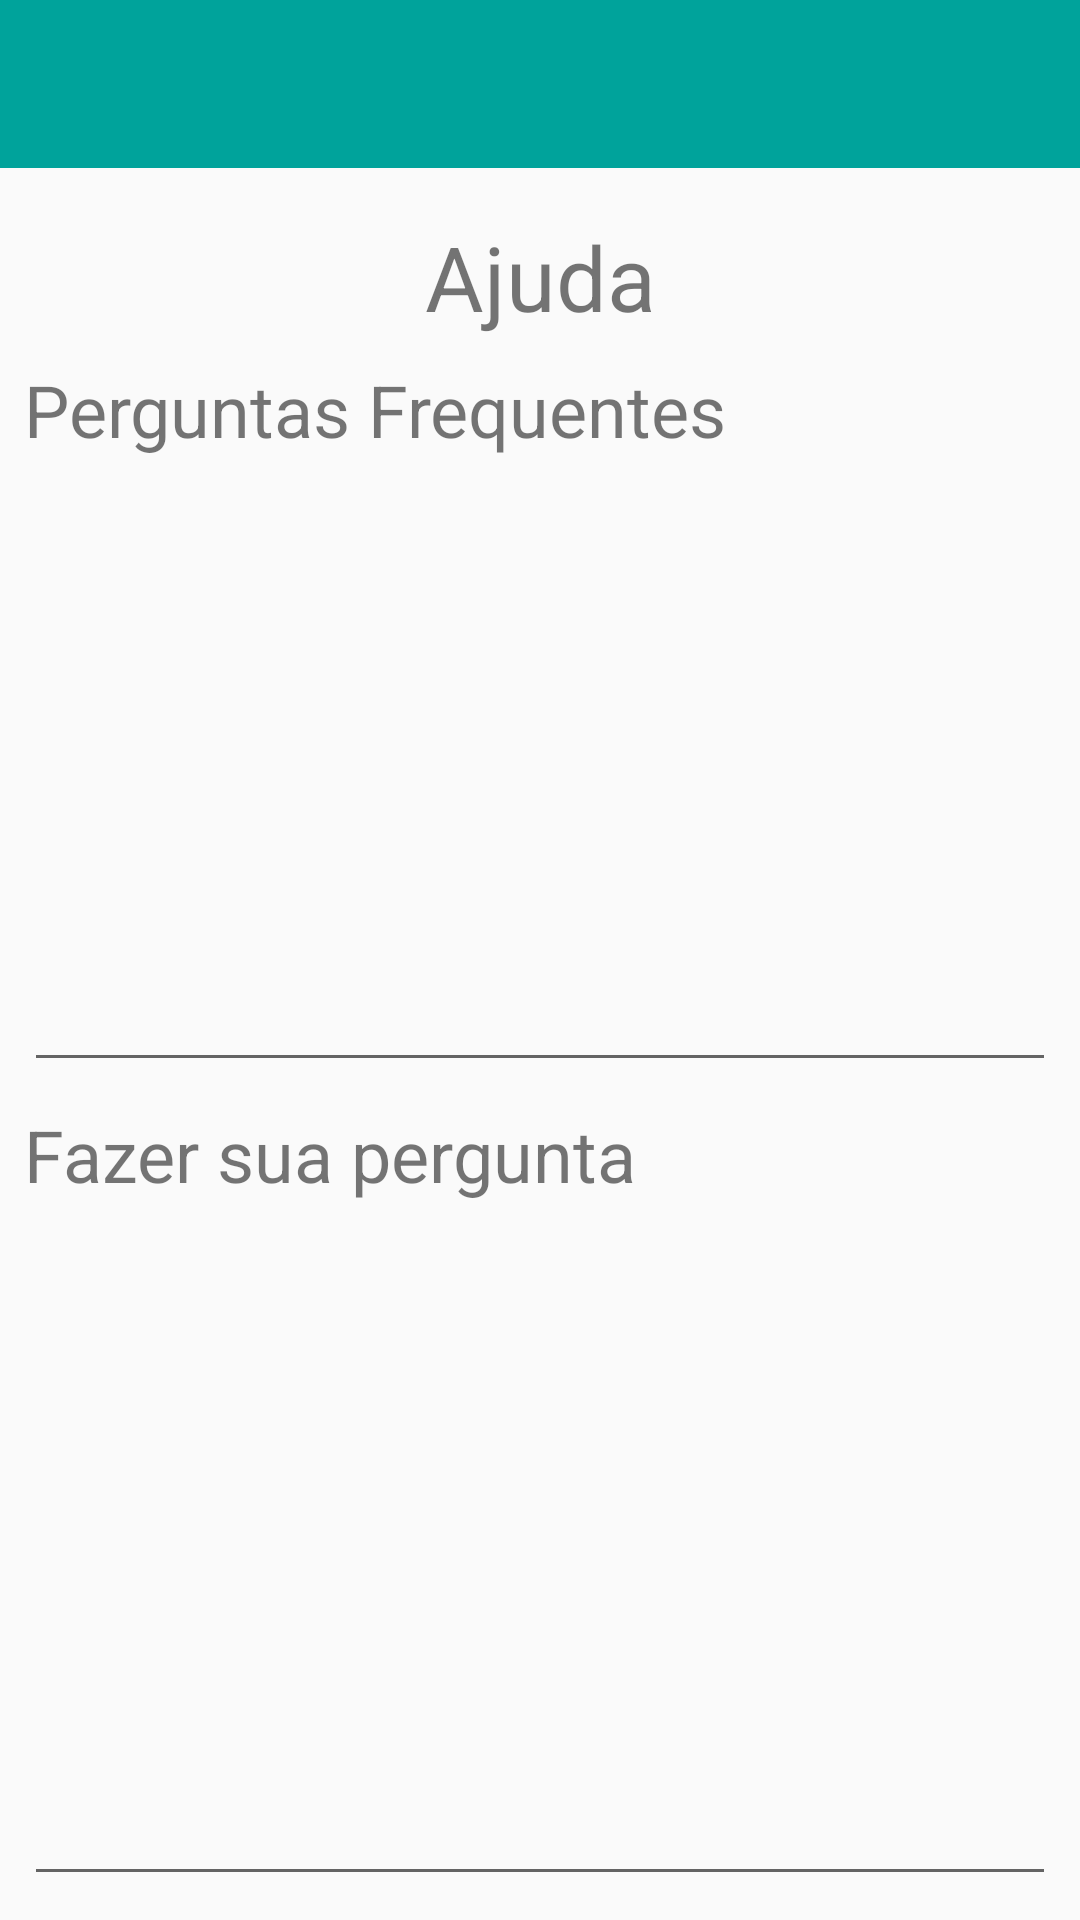

Produce the Android XML layout that renders to this screen, including the resource entries it uses.
<!-- AndroidManifest.xml: application theme AppTheme -->
<!-- res/layout/activity_ajuda.xml -->
<?xml version="1.0" encoding="utf-8"?>
<androidx.constraintlayout.widget.ConstraintLayout xmlns:android="http://schemas.android.com/apk/res/android"
    xmlns:app="http://schemas.android.com/apk/res-auto"
    xmlns:tools="http://schemas.android.com/tools"
    android:layout_width="match_parent"
    android:layout_height="match_parent"
    tools:context=".activity.AjudaActivity">

    <androidx.appcompat.widget.Toolbar
        android:id="@+id/toolbarVoltar"
        android:layout_width="match_parent"
        android:layout_height="wrap_content"
        android:background="?attr/colorPrimary"
        android:minHeight="?attr/actionBarSize"
        android:theme="?attr/actionBarTheme"
        app:layout_constraintEnd_toEndOf="parent"
        app:layout_constraintStart_toStartOf="parent"
        app:layout_constraintTop_toTopOf="parent" />

    <TextView
        android:id="@+id/txtAjuda"
        android:layout_width="wrap_content"
        android:layout_height="wrap_content"
        android:layout_marginTop="16dp"
        android:text="Ajuda"
        android:textSize="30sp"
        app:layout_constraintEnd_toEndOf="parent"
        app:layout_constraintStart_toStartOf="parent"
        app:layout_constraintTop_toBottomOf="@+id/toolbarVoltar" />

    <TextView
        android:id="@+id/txtpergfreq"
        android:layout_width="wrap_content"
        android:layout_height="wrap_content"
        android:layout_marginStart="8dp"
        android:layout_marginLeft="8dp"
        android:layout_marginTop="8dp"
        android:text="Perguntas Frequentes"
        android:textSize="24sp"
        app:layout_constraintStart_toStartOf="parent"
        app:layout_constraintTop_toBottomOf="@+id/txtAjuda" />

    <TextView
        android:id="@+id/txtFazerPerg"
        android:layout_width="wrap_content"
        android:layout_height="wrap_content"
        android:layout_marginTop="8dp"
        android:text="Fazer sua pergunta"
        android:textSize="24sp"
        app:layout_constraintStart_toStartOf="@+id/txtpergfreq"
        app:layout_constraintTop_toBottomOf="@+id/editTextTextPersonName10" />

    <EditText
        android:id="@+id/editTextTextPersonName9"
        android:layout_width="0dp"
        android:layout_height="0dp"
        android:layout_marginTop="8dp"
        android:layout_marginEnd="8dp"
        android:layout_marginRight="8dp"
        android:layout_marginBottom="8dp"
        android:ems="10"
        android:inputType="textPersonName"
        app:layout_constraintBottom_toBottomOf="parent"
        app:layout_constraintEnd_toEndOf="parent"
        app:layout_constraintHorizontal_bias="1.0"
        app:layout_constraintStart_toStartOf="@+id/txtFazerPerg"
        app:layout_constraintTop_toBottomOf="@+id/txtFazerPerg"
        app:layout_constraintVertical_bias="0.0" />

    <EditText
        android:id="@+id/editTextTextPersonName10"
        android:layout_width="0dp"
        android:layout_height="200dp"
        android:layout_marginTop="8dp"
        android:layout_marginEnd="8dp"
        android:layout_marginRight="8dp"
        android:ems="10"
        android:inputType="textPersonName"
        app:layout_constraintEnd_toEndOf="parent"
        app:layout_constraintStart_toStartOf="@+id/txtpergfreq"
        app:layout_constraintTop_toBottomOf="@+id/txtpergfreq" />
</androidx.constraintlayout.widget.ConstraintLayout>
<!-- resources referenced by this layout -->
<resources>
  <style name="AppTheme" parent="Theme.AppCompat.Light.NoActionBar">
          
          
          <item name="colorPrimary">@color/colorPrimary</item>
          <item name="colorPrimaryDark">@color/colorPrimaryDark</item>
          <item name="colorAccent">@color/colorAccent</item>
      </style>
  <color name="colorPrimary">#00a39b</color>
  <color name="colorPrimaryDark">#000000</color>
  <color name="colorAccent">#00a39b</color>
</resources>
